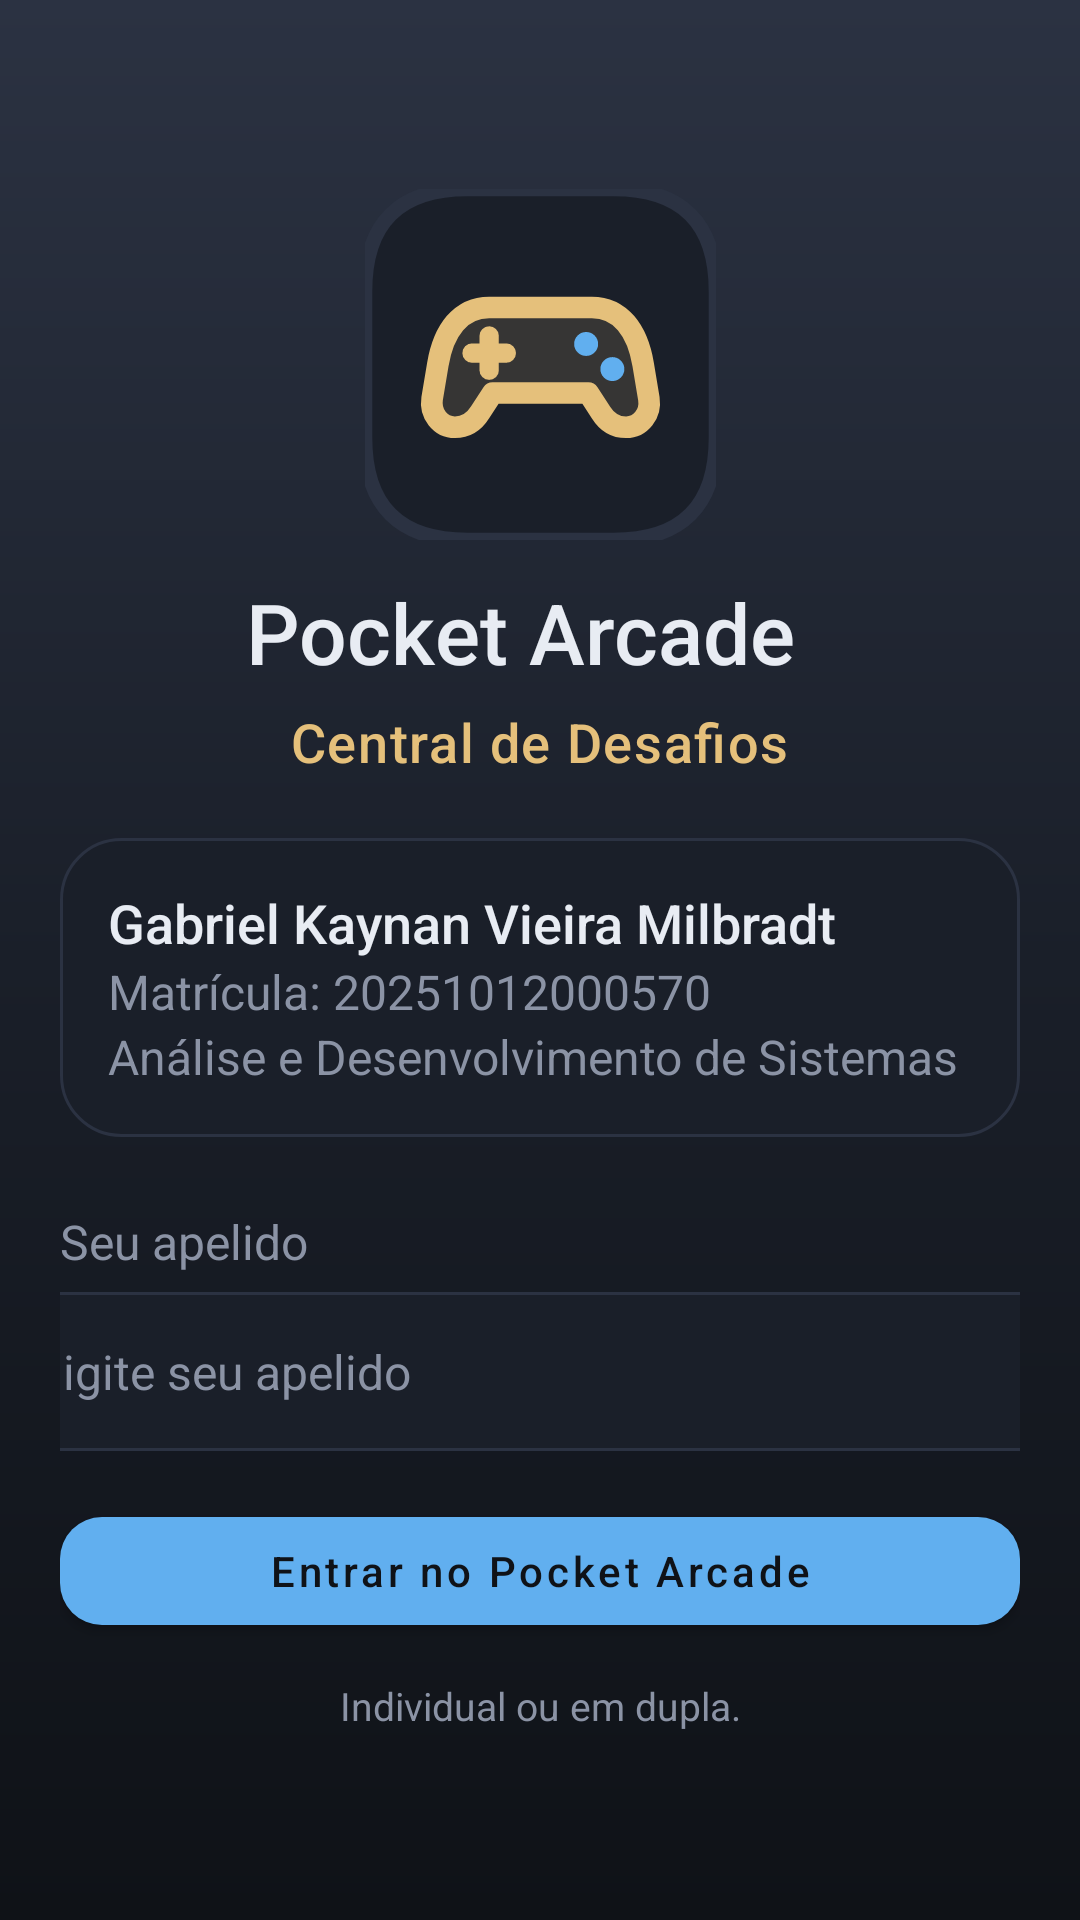

Android layout source for this screen:
<!-- AndroidManifest.xml: application theme Theme.PocketArcade -->
<!-- res/layout/activity_main.xml -->
<?xml version="1.0" encoding="utf-8"?>
<androidx.constraintlayout.widget.ConstraintLayout xmlns:android="http://schemas.android.com/apk/res/android"
    xmlns:app="http://schemas.android.com/apk/res-auto"
    xmlns:tools="http://schemas.android.com/tools"
    android:layout_width="match_parent"
    android:layout_height="match_parent"
    android:background="@drawable/bg_gradient"
    android:padding="@dimen/margem_tela">

    <ImageView
        android:id="@+id/ivLogo"
        android:layout_width="127dp"
        android:layout_height="117dp"
        android:contentDescription="@string/cd_logo"
        android:src="@drawable/ic_logo"
        app:layout_constraintBottom_toTopOf="@id/tvTitulo"
        app:layout_constraintEnd_toEndOf="parent"
        app:layout_constraintStart_toStartOf="parent"
        app:layout_constraintTop_toTopOf="parent"
        app:layout_constraintVertical_chainStyle="packed" />

    <TextView
        android:id="@+id/tvTitulo"
        style="@style/Arcade.Titulo"
        android:layout_width="196dp"
        android:layout_height="43dp"
        android:layout_marginTop="12dp"
        android:text="@string/app_name"
        app:layout_constraintBottom_toTopOf="@id/tvSubtitulo"
        app:layout_constraintEnd_toEndOf="parent"
        app:layout_constraintStart_toStartOf="parent"
        app:layout_constraintTop_toBottomOf="@id/ivLogo" />

    <TextView
        android:id="@+id/tvSubtitulo"
        style="@style/Arcade.Subtitulo"
        android:layout_width="wrap_content"
        android:layout_height="wrap_content"
        android:text="@string/subtitulo_principal"
        app:layout_constraintBottom_toTopOf="@id/llAluno"
        app:layout_constraintEnd_toEndOf="parent"
        app:layout_constraintStart_toStartOf="parent"
        app:layout_constraintTop_toBottomOf="@id/tvTitulo" />

    <LinearLayout
        android:id="@+id/llAluno"
        android:layout_width="0dp"
        android:layout_height="wrap_content"
        android:layout_marginTop="20dp"
        android:background="@drawable/bg_card"
        android:orientation="vertical"
        android:padding="@dimen/padding_card"
        app:layout_constraintBottom_toTopOf="@id/tvApelidoLabel"
        app:layout_constraintEnd_toEndOf="parent"
        app:layout_constraintStart_toStartOf="parent"
        app:layout_constraintTop_toBottomOf="@id/tvSubtitulo">

        <TextView
            android:id="@+id/tvNome"
            style="@style/Arcade.Titulo"
            android:layout_width="match_parent"
            android:layout_height="wrap_content"
            android:text="@string/aluno_nome"
            android:textSize="@dimen/texto_subtitulo" />

        <TextView
            android:id="@+id/tvMatricula"
            style="@style/Arcade.Corpo"
            android:layout_width="match_parent"
            android:layout_height="wrap_content"
            android:text="@string/aluno_matricula" />

        <TextView
            android:id="@+id/tvCurso"
            style="@style/Arcade.Corpo"
            android:layout_width="match_parent"
            android:layout_height="wrap_content"
            android:text="@string/aluno_curso" />
    </LinearLayout>

    <TextView
        android:id="@+id/tvApelidoLabel"
        style="@style/Arcade.Corpo"
        android:layout_width="0dp"
        android:layout_height="wrap_content"
        android:layout_marginTop="24dp"
        android:text="@string/apelido_label"
        app:layout_constraintBottom_toTopOf="@id/etApelido"
        app:layout_constraintEnd_toEndOf="parent"
        app:layout_constraintStart_toStartOf="parent"
        app:layout_constraintTop_toBottomOf="@id/llAluno" />

    <EditText
        android:id="@+id/etApelido"
        style="@style/Arcade.Campo"
        android:layout_width="368dp"
        android:layout_height="53dp"
        android:layout_marginTop="6dp"
        android:autofillHints="username"
        android:hint="@string/apelido_hint"
        android:imeOptions="actionDone"
        android:inputType="textPersonName|textCapSentences"
        android:maxLength="20"
        app:layout_constraintBottom_toTopOf="@id/btnEntrar"
        app:layout_constraintEnd_toEndOf="parent"
        app:layout_constraintStart_toStartOf="parent"
        app:layout_constraintTop_toBottomOf="@id/tvApelidoLabel" />

    <com.google.android.material.button.MaterialButton
        android:id="@+id/btnEntrar"
        android:layout_width="0dp"
        android:layout_height="wrap_content"
        android:layout_marginTop="16dp"
        android:text="@string/entrar"
        app:layout_constraintBottom_toTopOf="@id/tvDica"
        app:layout_constraintEnd_toEndOf="parent"
        app:layout_constraintStart_toStartOf="parent"
        app:layout_constraintTop_toBottomOf="@id/etApelido" />

    <TextView
        android:id="@+id/tvDica"
        style="@style/Arcade.Corpo"
        android:layout_width="wrap_content"
        android:layout_height="wrap_content"
        android:layout_marginTop="12dp"
        android:text="@string/dica_individual"
        android:textSize="@dimen/texto_pequeno"
        app:layout_constraintBottom_toTopOf="@id/tvUltimoModulo"
        app:layout_constraintEnd_toEndOf="parent"
        app:layout_constraintStart_toStartOf="parent"
        app:layout_constraintTop_toBottomOf="@id/btnEntrar" />

    <TextView
        android:id="@+id/tvUltimoModulo"
        style="@style/Arcade.Subtitulo"
        android:layout_width="0dp"
        android:layout_height="wrap_content"
        android:layout_marginTop="16dp"
        android:gravity="center"
        android:textColor="@color/neon_magenta"
        android:visibility="gone"
        app:layout_constraintBottom_toBottomOf="parent"
        app:layout_constraintEnd_toEndOf="parent"
        app:layout_constraintStart_toStartOf="parent"
        app:layout_constraintTop_toBottomOf="@id/tvDica" />

</androidx.constraintlayout.widget.ConstraintLayout>
<!-- resources referenced by this layout -->
<resources>
  <color name="neon_magenta">#C792EA</color>
  <dimen name="margem_tela">20dp</dimen>
  <dimen name="padding_card">16dp</dimen>
  <dimen name="texto_pequeno">13sp</dimen>
  <dimen name="texto_subtitulo">18sp</dimen>
  <!-- drawable bg_card (drawable) -->
  <?xml version="1.0" encoding="utf-8"?>
  <shape xmlns:android="http://schemas.android.com/apk/res/android"
      android:shape="rectangle">
      <solid android:color="@color/surface" />
      <corners android:radius="@dimen/raio_card" />
      <stroke
          android:width="1dp"
          android:color="@color/surface_light" />
  </shape>
  <!-- drawable bg_gradient (drawable) -->
  <?xml version="1.0" encoding="utf-8"?>
  <shape xmlns:android="http://schemas.android.com/apk/res/android"
      android:shape="rectangle">
      <gradient
          android:angle="270"
          android:centerColor="#1A1F29"
          android:endColor="#0F1217"
          android:startColor="#2B3242" />
  </shape>
  <string name="aluno_curso">Análise e Desenvolvimento de Sistemas</string>
  <string name="aluno_matricula">Matrícula: 20251012000570</string>
  <string name="aluno_nome">Gabriel Kaynan Vieira Milbradt</string>
  <string name="apelido_hint">Digite seu apelido</string>
  <string name="apelido_label">Seu apelido</string>
  <string name="app_name">Pocket Arcade</string>
  <string name="cd_logo">Logotipo do Pocket Arcade: um controle de videogame</string>
  <string name="dica_individual">Individual ou em dupla.</string>
  <string name="entrar">Entrar no Pocket Arcade</string>
  <string name="subtitulo_principal">Central de Desafios</string>
  <style name="Arcade.Campo" parent="Widget.AppCompat.EditText">
          <item name="android:background">@drawable/bg_input</item>
          <item name="android:textColor">@color/text_primary</item>
          <item name="android:textColorHint">@color/text_muted</item>
          <item name="android:textSize">@dimen/texto_corpo</item>
          <item name="android:padding">14dp</item>
          <item name="android:minHeight">48dp</item>
      </style>
  <style name="Arcade.Corpo" parent="">
          <item name="android:textColor">@color/text_muted</item>
          <item name="android:textSize">@dimen/texto_corpo</item>
          <item name="android:lineSpacingExtra">3dp</item>
      </style>
  <style name="Arcade.Subtitulo" parent="">
          <item name="android:textColor">@color/neon_cyan</item>
          <item name="android:textSize">@dimen/texto_subtitulo</item>
          <item name="android:fontFamily">sans-serif-medium</item>
          <item name="android:letterSpacing">0.03</item>
      </style>
  <style name="Arcade.Titulo" parent="">
          <item name="android:textColor">@color/text_primary</item>
          <item name="android:textSize">@dimen/texto_titulo</item>
          <item name="android:fontFamily">sans-serif-medium</item>
      </style>
  <color name="surface">#1A1F29</color>
  <dimen name="raio_card">20dp</dimen>
  <color name="surface_light">#2B3242</color>
  <color name="text_primary">#E8ECF3</color>
  <color name="text_muted">#8B93A5</color>
  <dimen name="texto_corpo">16sp</dimen>
  <color name="neon_cyan">#E5C07B</color>
  <dimen name="texto_titulo">28sp</dimen>
  <color name="bg_dark">#0F1217</color>
  <color name="orange">#61AFEF</color>
  <style name="Widget.Arcade.Button" parent="Widget.MaterialComponents.Button">
          <item name="backgroundTint">@color/orange</item>
          <item name="android:textColor">@color/bg_dark</item>
          <item name="cornerRadius">14dp</item>
          <item name="android:textAllCaps">false</item>
          <item name="android:fontFamily">sans-serif-medium</item>
          <item name="android:minHeight">48dp</item>
      </style>
</resources>
